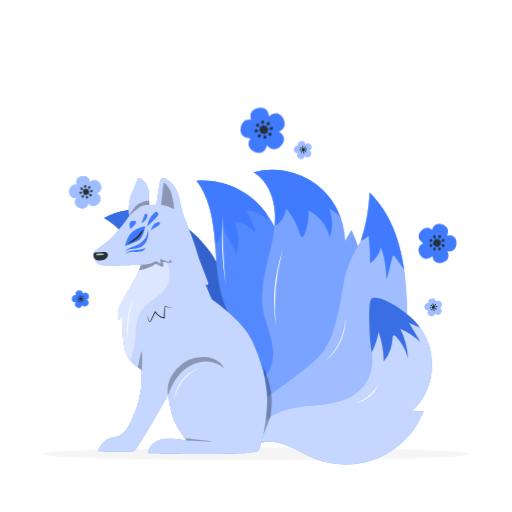
t = 0.00 s
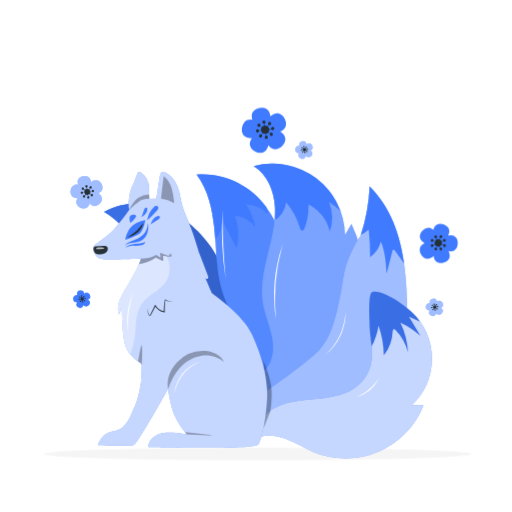
t = 1.05 s
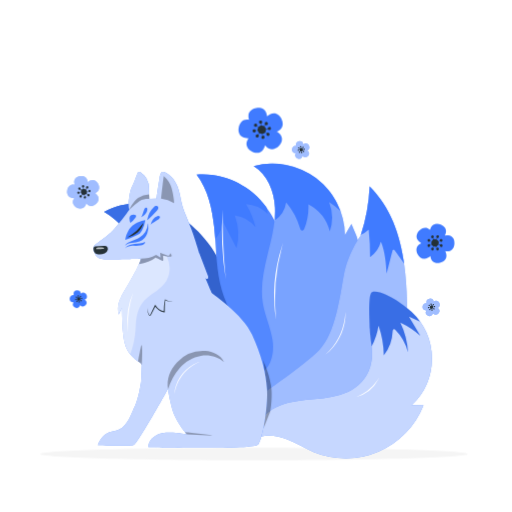
t = 1.95 s
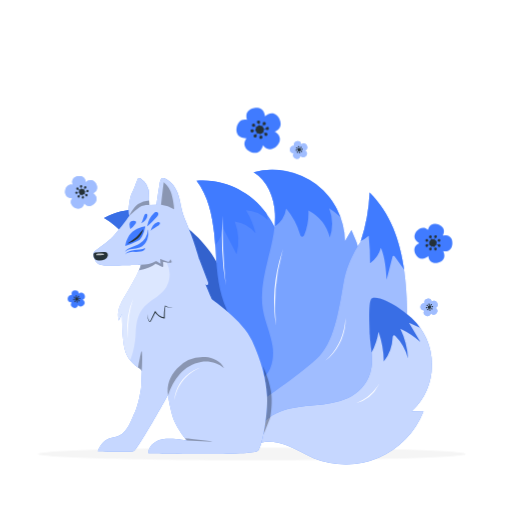
t = 3.00 s
t = 4.05 s: frame unchanged from t = 1.95 s, image omitted
t = 4.95 s: frame unchanged from t = 1.05 s, image omitted

The animated SVG that drew these frames (rendered in a browser with its animation timeline set to each time). Animation: 2 CSS @keyframes rules; one cycle of 6.00 s, repeats indefinitely.

<svg class="animated" id="freepik_stories-kitsune" xmlns="http://www.w3.org/2000/svg" viewBox="0 0 500 500" version="1.1" xmlns:xlink="http://www.w3.org/1999/xlink" xmlns:svgjs="http://svgjs.com/svgjs"><style>svg#freepik_stories-kitsune:not(.animated) .animable {opacity: 0;}svg#freepik_stories-kitsune.animated #freepik--Shadow--inject-62 {animation: 6s Infinite  linear shake;animation-delay: 0s;}svg#freepik_stories-kitsune.animated #freepik--Plants--inject-62 {animation: 6s Infinite  linear shake;animation-delay: 0s;}svg#freepik_stories-kitsune.animated #freepik--Kitsune--inject-62 {animation: 1.5s Infinite  linear floating;animation-delay: 0s;}            @keyframes shake {                10%, 90% {                    transform: translate3d(-1px, 0, 0);                  }                  20%, 80% {                    transform: translate3d(2px, 0, 0);                  }                  30%, 50%, 70% {                    transform: translate3d(-4px, 0, 0);                  }                  40%, 60% {                    transform: translate3d(4px, 0, 0);                  }            }                    @keyframes floating {                0% {                    opacity: 1;                    transform: translateY(0px);                }                50% {                    transform: translateY(-10px);                }                100% {                    opacity: 1;                    transform: translateY(0px);                }            }        .animator-hidden { display: none; }</style><g id="freepik--background-complete--inject-62" class="animable animator-hidden" style="transform-origin: 250px 212.771px;"><path d="M443.92,350.14H263.17a5.87,5.87,0,0,1-5.86-5.86V81a5.87,5.87,0,0,1,5.86-5.86H443.92A5.87,5.87,0,0,1,449.78,81V344.28A5.87,5.87,0,0,1,443.92,350.14ZM263.17,75.4A5.61,5.61,0,0,0,257.56,81V344.28a5.61,5.61,0,0,0,5.61,5.61H443.92a5.61,5.61,0,0,0,5.61-5.61V81a5.61,5.61,0,0,0-5.61-5.61Z" style="fill: rgb(224, 224, 224); transform-origin: 353.545px 212.64px;" id="eljeh8pco5dc8" class="animable"></path><path d="M235.49,350.14H54.75a5.87,5.87,0,0,1-5.87-5.86V81a5.87,5.87,0,0,1,5.87-5.86H235.49A5.86,5.86,0,0,1,241.35,81V344.28A5.86,5.86,0,0,1,235.49,350.14ZM54.75,75.4A5.62,5.62,0,0,0,49.13,81V344.28a5.62,5.62,0,0,0,5.62,5.61H235.49a5.61,5.61,0,0,0,5.61-5.61V81a5.61,5.61,0,0,0-5.61-5.61Z" style="fill: rgb(224, 224, 224); transform-origin: 145.115px 212.64px;" id="el2b100ij6waz" class="animable"></path><rect y="411.21" width="500" height="0.25" style="fill: rgb(224, 224, 224); transform-origin: 250px 411.335px;" id="el8tnfg6wt38v" class="animable"></rect><g id="freepik--freepik--Moon--inject-158--inject-62" class="animable" style="transform-origin: 255.2px 153.84px;"><g id="elnjehzag1rgg"><circle cx="255.2" cy="153.84" r="114.89" style="fill: rgb(240, 240, 240); transform-origin: 255.2px 153.84px; transform: rotate(-45deg);" class="animable"></circle></g><path d="M182.45,114.69c-3.76-4.29,4.7-17.88,18.87-30.19S230,65.57,233.79,69.89s-4.7,17.88-18.88,30.19S186.2,119,182.45,114.69Z" style="fill: rgb(230, 230, 230); transform-origin: 208.125px 92.288px;" id="elb67xi5w966s" class="animable"></path><path d="M270.31,115.74c12.64,4.06,16.74,22.44,10.63,41.58s-22,33-34.05,27.25c-12.47-5.94-17.88-23-11.8-42S257.64,111.68,270.31,115.74Z" style="fill: rgb(230, 230, 230); transform-origin: 258.158px 150.415px;" id="elqovwmdwylh" class="animable"></path><path d="M303.64,174.39c4.7,1.53,6.82,8,4.74,14.4s-7.53,10.37-12.23,8.89-6.82-8-4.74-14.4S299,172.91,303.64,174.39Z" style="fill: rgb(224, 224, 224); isolation: isolate; transform-origin: 299.895px 186.035px;" id="elqgwdca4d9d" class="animable"></path><path d="M302.26,174.11c3.44,1.06,3.63,6.76,1.59,13.2s-5.12,11.13-8.55,10-6-7.62-3.89-14.06S299.45,173.25,302.26,174.11Z" style="fill: rgb(230, 230, 230); transform-origin: 297.905px 185.731px;" id="elqnnh3ixx7z" class="animable"></path><path d="M301.93,74.66c3.3-3.24,11.09-.69,17.45,5.75s8.81,14.25,5.51,17.5-11.11.69-17.44-5.72S298.64,77.91,301.93,74.66Z" style="fill: rgb(224, 224, 224); isolation: isolate; transform-origin: 313.416px 86.2876px;" id="elavfftmbbnh8" class="animable"></path><path d="M300.83,75.74c2.71-2.56,10,.35,16.38,6.79S326.48,96.3,323.8,99s-10-.38-16.38-6.79S298.28,78.39,300.83,75.74Z" style="fill: rgb(230, 230, 230); transform-origin: 312.342px 87.3973px;" id="elc7itlc704bn" class="animable"></path><path d="M174.48,235.58s92,47.61,150-8.79c49.5-48.09,23.91-140.2,23.91-140.2,30.22,43.42,29.81,107.28-12.41,149C289.54,281.25,217.11,277.49,174.48,235.58Z" style="fill: rgb(230, 230, 230); isolation: isolate; transform-origin: 272.022px 177.514px;" id="elb6qkyjx3kbj" class="animable"></path><path d="M178,131c-3.24-1.05-7.66,3.34-9.58,9.78s-1.07,12.49,2.17,13.54,7.54-3.37,9.58-9.81S181.25,132,178,131Z" style="fill: rgb(224, 224, 224); isolation: isolate; transform-origin: 174.323px 142.66px;" id="elm9j9j5pezb" class="animable"></path><path d="M179.05,131.29c-2.56-.84-6.46,3.68-8.51,10.22s-1.56,12.36,1.13,13.2,6.46-3.7,8.5-10.21S181.73,132.13,179.05,131.29Z" style="fill: rgb(230, 230, 230); transform-origin: 175.353px 143px;" id="elyw87p3j7vji" class="animable"></path><path d="M199.76,230.42c-5.26,3.91-16.09-1.76-24.19-12.77s-10.39-23-5.1-26.8,16.09,1.74,24.18,12.62S205,226.49,199.76,230.42Z" style="fill: rgb(224, 224, 224); isolation: isolate; transform-origin: 185.101px 210.655px;" id="eluats14oyx2j" class="animable"></path><path d="M199.77,230.39c-4.32,3.2-14.38-3-22.48-13.92s-11.16-22.32-6.84-25.54,14.25-.54,24.2,12.54C204.3,216.15,204.09,227.17,199.77,230.39Z" style="fill: rgb(230, 230, 230); transform-origin: 185.552px 210.462px;" id="ela5tdlr4zvpf" class="animable"></path></g><path d="M139.89,59.38c-3.59-2.55-7-6.94-11.37-6.59a11.75,11.75,0,0,0-17.3-11.9c-2.22-3.81-9.62-5.86-14-5.19a15.12,15.12,0,0,0-9.62,5.93A9.55,9.55,0,0,0,74.42,52.37c-2.84-.69-5.72,1.05-7.78,3.13s-3.71,4.61-6.16,6.22-6.13,1.94-8-.3l-2.22.52A12.36,12.36,0,0,0,68.32,66.6a20.15,20.15,0,0,0,13.16,6.91c4.78.31,10.09-1.87,12.43-5.23.58,1.73,3.81,5.43,7.29,6.47s9.41-.29,11.24-3.43A12.78,12.78,0,0,0,126,72.94c2.48-1.22,5.69-3.87,8.24-4.93,3.39-1.4,6.19.87,9.84.52s8.2-2.33,9.15-5.87C149.06,64.45,143.47,61.94,139.89,59.38Z" style="fill: rgb(240, 240, 240); transform-origin: 101.745px 55.3364px;" id="eljh5bwkg733" class="animable"></path><path d="M102,57.93a8.75,8.75,0,0,1-4.37-1.12A7.18,7.18,0,0,1,94,50.58a5.83,5.83,0,0,1,4.58-5.46,5.31,5.31,0,0,1,5.33,2.5.5.5,0,0,1-.18.68.51.51,0,0,1-.69-.18,4.25,4.25,0,0,0-4.29-2A4.8,4.8,0,0,0,95,50.62a6.14,6.14,0,0,0,3.13,5.32,8.3,8.3,0,0,0,6.42.63,10.09,10.09,0,0,0,5.56-15.37.5.5,0,0,1,.14-.69.49.49,0,0,1,.69.13,11.09,11.09,0,0,1-6.12,16.89A10.22,10.22,0,0,1,102,57.93Z" style="fill: rgb(224, 224, 224); transform-origin: 103.427px 49.1757px;" id="elep1eg07j4i5" class="animable"></path><path d="M113.09,72a.46.46,0,0,1-.23,0c-2.09-1.06-2.69-3.51-2.57-5.45a10.66,10.66,0,0,1,6.42-8.81c2.53-1.09,4.73-1,6.54.14A4.71,4.71,0,0,1,125,63.52a5.14,5.14,0,0,1-5.5,2.79.5.5,0,0,1-.4-.59.49.49,0,0,1,.58-.39,4.17,4.17,0,0,0,4.4-2.21,3.68,3.68,0,0,0-1.4-4.48c-1.52-1-3.4-1-5.59-.07a9.66,9.66,0,0,0-5.83,8c-.1,1.55.37,3.65,2,4.49a.5.5,0,0,1-.22.94Z" style="fill: rgb(224, 224, 224); transform-origin: 117.803px 64.4931px;" id="elus9uu7gjs" class="animable"></path><path d="M121.11,58.11a.52.52,0,0,1-.21,0,.5.5,0,0,1-.24-.67c1-2.22,2.76-4.55,7.45-5a.51.51,0,0,1,.55.46.5.5,0,0,1-.46.54c-4.18.38-5.66,2.34-6.64,4.41A.48.48,0,0,1,121.11,58.11Z" style="fill: rgb(224, 224, 224); transform-origin: 124.636px 55.2795px;" id="elcplq9ufivzh" class="animable"></path><path d="M91.93,70.42a.5.5,0,0,1-.34-.87c2.23-2,3-6,2.36-8.67a6.66,6.66,0,0,0-5.62-4.94,7.53,7.53,0,0,0-6.91,3.27,4.08,4.08,0,0,0-.76,3.47,3.36,3.36,0,0,0,2.85,2.08,6.42,6.42,0,0,0,3.81-.94A.5.5,0,0,1,88,64a.51.51,0,0,1-.2.68,7.41,7.41,0,0,1-4.4,1.06A4.39,4.39,0,0,1,79.71,63a5.07,5.07,0,0,1,.88-4.35A8.57,8.57,0,0,1,88.45,55a7.66,7.66,0,0,1,6.47,5.71c.65,2.92-.06,7.28-2.66,9.63A.51.51,0,0,1,91.93,70.42Z" style="fill: rgb(224, 224, 224); transform-origin: 87.3471px 62.6919px;" id="elalx9ff9aydd" class="animable"></path><path d="M402.68,78.76a18.46,18.46,0,0,1,12.79,1.79l.23-.52c-1.51-3,.31-8.33,2.93-10.47s5.41-2.65,8.79-2.81a18.63,18.63,0,0,1,8.64,1.48,12,12,0,0,1,5.88,7.6,6.25,6.25,0,0,1,4.86,5,7.89,7.89,0,0,1-2.27,6.78,10.79,10.79,0,0,1-6.66,3c.67,1.76-.37,3.72-1.66,5.09A15.73,15.73,0,0,1,425,100.39a21.24,21.24,0,0,1-11.76-3.59c-3.48-2.26-6.36-5.33-9.74-7.73s-7.6-4.15-11.64-3.21A18.53,18.53,0,0,1,402.68,78.76Z" style="fill: rgb(240, 240, 240); transform-origin: 419.373px 83.5486px;" id="el80kjn5qqcye" class="animable"></path><path d="M425.07,86.63a8.68,8.68,0,0,1-2.6-.39,13.82,13.82,0,0,1-7-5.53.5.5,0,0,1,.12-.7.51.51,0,0,1,.7.11,13,13,0,0,0,6.46,5.17,7,7,0,0,0,7.43-1.89,5.44,5.44,0,0,0-8.44-6.85.51.51,0,0,1-.71.06.49.49,0,0,1-.06-.7A6.44,6.44,0,0,1,431,84,7.55,7.55,0,0,1,425.07,86.63Z" style="fill: rgb(224, 224, 224); transform-origin: 423.902px 80.0723px;" id="elzp43ll7elip" class="animable"></path><path d="M119.72,365.36c-1.33-2.76-4.17-5-7.91-3.22a9.69,9.69,0,0,0-2.12,1.44c0-.36,0-.72-.09-1.06-.64-4.1-4.12-5.14-7.15-4.67s-6,2.52-5.39,6.63a8.88,8.88,0,0,0,.36,1.46l0,0c-4-.94-6.31,1.9-7,4.88s.08,6.54,4.13,7.48a10.14,10.14,0,0,0,2.55.23,7,7,0,0,0-.59.87c-2.09,3.59,0,6.59,2.61,8.13s6.27,1.83,8.36-1.76a10,10,0,0,0,1-2.37c.21.29.43.56.66.82,2.83,3,6.3,2,8.54-.12s3.59-5.47.76-8.51a9.6,9.6,0,0,0-2-1.61,9.55,9.55,0,0,0,1-.4C121.08,371.75,121.06,368.12,119.72,365.36Z" style="fill: rgb(240, 240, 240); transform-origin: 105.371px 373.18px;" id="elbmf1j3y54r" class="animable"></path><path d="M109,372.26a2.9,2.9,0,1,1-3.31-2.42A2.9,2.9,0,0,1,109,372.26Z" style="fill: rgb(224, 224, 224); transform-origin: 106.134px 372.706px;" id="elo3xohm1er1" class="animable"></path><path d="M106.44,367.33a1.11,1.11,0,1,1-1.27-.93A1.11,1.11,0,0,1,106.44,367.33Z" style="fill: rgb(224, 224, 224); transform-origin: 105.343px 367.497px;" id="eljaj9b5cbaa" class="animable"></path><path d="M108.06,377.74a1.11,1.11,0,1,1-1.26-.92A1.1,1.1,0,0,1,108.06,377.74Z" style="fill: rgb(224, 224, 224); transform-origin: 106.964px 377.917px;" id="el5t8s9liof3" class="animable"></path><polygon points="106.77 377.94 105.15 367.53 105.54 367.46 107.16 377.88 106.77 377.94" style="fill: rgb(224, 224, 224); transform-origin: 106.155px 372.7px;" id="elsjyd2o815a" class="animable"></polygon><path d="M111.53,373a1.11,1.11,0,1,1,.93-1.27A1.11,1.11,0,0,1,111.53,373Z" style="fill: rgb(224, 224, 224); transform-origin: 111.363px 371.903px;" id="el892f78qobt3" class="animable"></path><path d="M101.12,374.61a1.11,1.11,0,1,1,.92-1.26A1.1,1.1,0,0,1,101.12,374.61Z" style="fill: rgb(224, 224, 224); transform-origin: 100.943px 373.514px;" id="el09czgy00j4aj" class="animable"></path><polygon points="100.98 373.71 100.92 373.32 111.33 371.7 111.39 372.09 100.98 373.71" style="fill: rgb(224, 224, 224); transform-origin: 106.155px 372.705px;" id="el2obt8jbpl87" class="animable"></polygon><path d="M110.16,369.1a1.11,1.11,0,1,1-.24-1.55A1.11,1.11,0,0,1,110.16,369.1Z" style="fill: rgb(224, 224, 224); transform-origin: 109.264px 368.445px;" id="el7hgmplxzvtr" class="animable"></path><path d="M103.94,377.61a1.11,1.11,0,1,1-.24-1.54A1.1,1.1,0,0,1,103.94,377.61Z" style="fill: rgb(224, 224, 224); transform-origin: 103.041px 376.962px;" id="eloey4hpwmzsh" class="animable"></path><polygon points="103.21 377.08 102.89 376.84 109.11 368.33 109.42 368.56 103.21 377.08" style="fill: rgb(224, 224, 224); transform-origin: 106.155px 372.705px;" id="elofwy1e5k77" class="animable"></polygon><path d="M109.76,376.71a1.11,1.11,0,0,1-.24-1.55,1.11,1.11,0,0,1,1.79,1.31A1.12,1.12,0,0,1,109.76,376.71Z" style="fill: rgb(224, 224, 224); transform-origin: 110.402px 375.831px;" id="elp2odt3gt21" class="animable"></path><path d="M101.25,370.49a1.11,1.11,0,1,1,1.54-.24A1.1,1.1,0,0,1,101.25,370.49Z" style="fill: rgb(224, 224, 224); transform-origin: 101.898px 369.591px;" id="elfm9rrxs0dlm" class="animable"></path><g id="elbppr5733l3e"><rect x="105.96" y="367.43" width="0.39" height="10.54" style="fill: rgb(224, 224, 224); transform-origin: 106.155px 372.7px; transform: rotate(-53.85deg);" class="animable"></rect></g><path d="M425.67,163.69c-1.73-3.57-5.41-6.5-10.24-4.16a12.4,12.4,0,0,0-2.75,1.85,12.06,12.06,0,0,0-.12-1.36c-.82-5.31-5.33-6.66-9.25-6.05s-7.79,3.27-7,8.58a12.14,12.14,0,0,0,.47,1.89l-.05,0c-5.23-1.22-8.17,2.45-9.07,6.31s.11,8.46,5.34,9.68a12.77,12.77,0,0,0,3.3.29,10.15,10.15,0,0,0-.76,1.13c-2.7,4.64-.05,8.53,3.38,10.52s8.11,2.37,10.81-2.28A12.65,12.65,0,0,0,411,187a12.81,12.81,0,0,0,.86,1.06c3.65,3.94,8.14,2.54,11.05-.15s4.64-7.07,1-11a12.68,12.68,0,0,0-2.57-2.09,10.85,10.85,0,0,0,1.27-.51C427.42,172,427.4,167.26,425.67,163.69Z" style="fill: rgb(240, 240, 240); transform-origin: 407.049px 173.803px;" id="el3ekkztlx5ew" class="animable"></path><path d="M411.82,172.62a3.75,3.75,0,1,1-4.28-3.13A3.75,3.75,0,0,1,411.82,172.62Z" style="fill: rgb(224, 224, 224); transform-origin: 408.114px 173.196px;" id="el4zqtmc5w49o" class="animable"></path><path d="M408.48,166.23a1.43,1.43,0,1,1-1.64-1.19A1.43,1.43,0,0,1,408.48,166.23Z" style="fill: rgb(224, 224, 224); transform-origin: 407.067px 166.452px;" id="el9p2xd0go9nm" class="animable"></path><path d="M410.58,179.71a1.43,1.43,0,0,1-1.2,1.63,1.43,1.43,0,1,1,1.2-1.63Z" style="fill: rgb(224, 224, 224); transform-origin: 409.166px 179.926px;" id="el2wmcm8nj21s" class="animable"></path><polygon points="408.91 179.97 406.81 166.49 407.32 166.41 409.42 179.89 408.91 179.97" style="fill: rgb(224, 224, 224); transform-origin: 408.115px 173.19px;" id="el246g875zm9v" class="animable"></polygon><path d="M415.07,173.56a1.43,1.43,0,0,1-.44-2.83,1.43,1.43,0,1,1,.44,2.83Z" style="fill: rgb(224, 224, 224); transform-origin: 414.85px 172.145px;" id="elm2obi77rqyb" class="animable"></path><path d="M401.6,175.66a1.43,1.43,0,1,1,1.19-1.64A1.44,1.44,0,0,1,401.6,175.66Z" style="fill: rgb(224, 224, 224); transform-origin: 401.377px 174.247px;" id="el4slv1kzsqoi" class="animable"></path><polygon points="401.42 174.5 401.34 173.99 414.81 171.89 414.89 172.4 401.42 174.5" style="fill: rgb(224, 224, 224); transform-origin: 408.115px 173.195px;" id="elcgx46d86n58" class="animable"></polygon><path d="M413.29,168.53a1.43,1.43,0,1,1-.31-2A1.43,1.43,0,0,1,413.29,168.53Z" style="fill: rgb(224, 224, 224); transform-origin: 412.137px 167.685px;" id="elezu67d5n6e5" class="animable"></path><path d="M405.25,179.54a1.44,1.44,0,0,1-2.32-1.69,1.44,1.44,0,0,1,2.32,1.69Z" style="fill: rgb(224, 224, 224); transform-origin: 404.09px 178.695px;" id="el3loh6vdq4kg" class="animable"></path><polygon points="404.3 178.85 403.88 178.55 411.93 167.54 412.34 167.84 404.3 178.85" style="fill: rgb(224, 224, 224); transform-origin: 408.11px 173.195px;" id="elic10kjg4es" class="animable"></polygon><path d="M412.77,178.37a1.44,1.44,0,0,1-.31-2,1.44,1.44,0,1,1,.31,2Z" style="fill: rgb(224, 224, 224); transform-origin: 413.627px 177.213px;" id="eld5hiv3wvk25" class="animable"></path><path d="M401.76,170.33a1.44,1.44,0,1,1,2-.31A1.44,1.44,0,0,1,401.76,170.33Z" style="fill: rgb(224, 224, 224); transform-origin: 402.603px 169.163px;" id="elm8e2t0fdydp" class="animable"></path><g id="eljhiq37b2d4e"><rect x="407.86" y="166.37" width="0.51" height="13.64" style="fill: rgb(224, 224, 224); transform-origin: 408.115px 173.19px; transform: rotate(-53.85deg);" class="animable"></rect></g><path d="M442.41,379.63c-.88-1.81-2.75-3.3-5.2-2.11a6.6,6.6,0,0,0-1.4.94,5.2,5.2,0,0,0-.06-.69c-.42-2.69-2.7-3.38-4.69-3.07s-4,1.66-3.54,4.35a5.62,5.62,0,0,0,.24,1h0c-2.65-.62-4.15,1.25-4.61,3.21s.06,4.29,2.72,4.91a6.5,6.5,0,0,0,1.67.15c-.14.18-.27.38-.39.57-1.37,2.36,0,4.33,1.72,5.34s4.12,1.21,5.49-1.15a6.53,6.53,0,0,0,.63-1.56,5.75,5.75,0,0,0,.44.54c1.85,2,4.13,1.29,5.61-.08s2.35-3.59.49-5.59a6.2,6.2,0,0,0-1.3-1.06,6.11,6.11,0,0,0,.64-.26C443.3,383.83,443.28,381.44,442.41,379.63Z" style="fill: rgb(240, 240, 240); transform-origin: 432.973px 384.788px;" id="el3dfaaj2pv6t" class="animable"></path><path d="M435.38,384.16a1.91,1.91,0,1,1-2.18-1.58A1.91,1.91,0,0,1,435.38,384.16Z" style="fill: rgb(224, 224, 224); transform-origin: 433.495px 384.467px;" id="elaqvoode7utd" class="animable"></path><path d="M433.68,380.92a.74.74,0,0,1-.61.84.73.73,0,1,1,.61-.84Z" style="fill: rgb(224, 224, 224); transform-origin: 432.959px 381.038px;" id="eldmqm69lopc" class="animable"></path><path d="M434.74,387.77a.72.72,0,1,1-.83-.61A.72.72,0,0,1,434.74,387.77Z" style="fill: rgb(224, 224, 224); transform-origin: 434.027px 387.87px;" id="elg8dk2oy5hro" class="animable"></path><polygon points="433.9 387.9 432.83 381.06 433.09 381.02 434.15 387.86 433.9 387.9" style="fill: rgb(224, 224, 224); transform-origin: 433.49px 384.46px;" id="eli93glz2fx8m" class="animable"></polygon><path d="M437,384.64a.73.73,0,0,1-.83-.6.72.72,0,0,1,1.43-.23A.73.73,0,0,1,437,384.64Z" style="fill: rgb(224, 224, 224); transform-origin: 436.885px 383.926px;" id="elmnsp50b9h3" class="animable"></path><path d="M430.19,385.71a.73.73,0,0,1-.83-.61.72.72,0,0,1,.6-.83.73.73,0,0,1,.23,1.44Z" style="fill: rgb(224, 224, 224); transform-origin: 430.06px 384.992px;" id="el1p067gx20tt" class="animable"></path><polygon points="430.09 385.12 430.05 384.86 436.89 383.8 436.93 384.05 430.09 385.12" style="fill: rgb(224, 224, 224); transform-origin: 433.49px 384.46px;" id="elgvyi1bfida" class="animable"></polygon><path d="M436.12,382.09a.73.73,0,1,1-1.17-.86.73.73,0,1,1,1.17.86Z" style="fill: rgb(224, 224, 224); transform-origin: 435.535px 381.66px;" id="elgi40mphb10v" class="animable"></path><path d="M432,387.68a.72.72,0,0,1-1,.16.74.74,0,0,1-.16-1,.73.73,0,0,1,1-.15A.72.72,0,0,1,432,387.68Z" style="fill: rgb(224, 224, 224); transform-origin: 431.421px 387.265px;" id="elcys6kn4il3p" class="animable"></path><polygon points="431.56 387.33 431.35 387.18 435.43 381.58 435.64 381.74 431.56 387.33" style="fill: rgb(224, 224, 224); transform-origin: 433.495px 384.455px;" id="elnnbcaiwqjdh" class="animable"></polygon><path d="M435.86,387.09a.73.73,0,1,1,1-.16A.74.74,0,0,1,435.86,387.09Z" style="fill: rgb(224, 224, 224); transform-origin: 436.277px 386.489px;" id="eliwp4onu965" class="animable"></path><path d="M430.27,383a.73.73,0,1,1,.86-1.17.73.73,0,1,1-.86,1.17Z" style="fill: rgb(224, 224, 224); transform-origin: 430.7px 382.415px;" id="elufwy4f0l8ol" class="animable"></path><g id="elacvp9o6gu9q"><rect x="433.36" y="381" width="0.26" height="6.92" style="fill: rgb(224, 224, 224); transform-origin: 433.49px 384.46px; transform: rotate(-53.85deg);" class="animable"></rect></g><path d="M117.69,136.8c-.88-1.81-2.74-3.3-5.2-2.11a6.81,6.81,0,0,0-1.39.94q0-.34-.06-.69c-.42-2.69-2.71-3.38-4.7-3.07s-4,1.66-3.54,4.35a6.74,6.74,0,0,0,.24,1h0c-2.66-.63-4.15,1.24-4.61,3.2s.06,4.29,2.71,4.91a6.62,6.62,0,0,0,1.68.15,6.42,6.42,0,0,0-.39.57c-1.37,2.36,0,4.33,1.72,5.34s4.12,1.21,5.49-1.15a6.53,6.53,0,0,0,.63-1.56,5.66,5.66,0,0,0,.43.54c1.86,2,4.14,1.29,5.61-.08s2.36-3.59.5-5.59a6.26,6.26,0,0,0-1.31-1.06,6.29,6.29,0,0,0,.65-.26C118.58,141,118.57,138.62,117.69,136.8Z" style="fill: rgb(240, 240, 240); transform-origin: 108.255px 141.953px;" id="elthaoz816sy" class="animable"></path><path d="M110.66,141.33a1.9,1.9,0,1,1-2.17-1.58A1.91,1.91,0,0,1,110.66,141.33Z" style="fill: rgb(224, 224, 224); transform-origin: 108.783px 141.628px;" id="el6z9z14kspna" class="animable"></path><path d="M109,138.1a.74.74,0,0,1-.61.83.73.73,0,0,1-.22-1.44A.74.74,0,0,1,109,138.1Z" style="fill: rgb(224, 224, 224); transform-origin: 108.303px 138.208px;" id="el1wldg8g9darg" class="animable"></path><path d="M110,144.94a.73.73,0,1,1-1.44.22.73.73,0,1,1,1.44-.22Z" style="fill: rgb(224, 224, 224); transform-origin: 109.28px 145.05px;" id="el6davshi7rsb" class="animable"></path><polygon points="109.18 145.07 108.12 138.23 108.38 138.19 109.44 145.03 109.18 145.07" style="fill: rgb(224, 224, 224); transform-origin: 108.78px 141.63px;" id="elz1kx9c512w" class="animable"></polygon><path d="M112.31,141.81a.72.72,0,1,1,.61-.83A.72.72,0,0,1,112.31,141.81Z" style="fill: rgb(224, 224, 224); transform-origin: 112.21px 141.097px;" id="el22rov2m2fts" class="animable"></path><path d="M105.47,142.88a.73.73,0,1,1,.61-.83A.73.73,0,0,1,105.47,142.88Z" style="fill: rgb(224, 224, 224); transform-origin: 105.358px 142.159px;" id="ele4yd2gsucxf" class="animable"></path><polygon points="105.38 142.29 105.34 142.03 112.18 140.97 112.22 141.22 105.38 142.29" style="fill: rgb(224, 224, 224); transform-origin: 108.78px 141.63px;" id="ele2cbjnltv1s" class="animable"></polygon><path d="M111.41,139.26a.72.72,0,0,1-1,.16.74.74,0,0,1-.16-1,.73.73,0,0,1,1-.15A.72.72,0,0,1,111.41,139.26Z" style="fill: rgb(224, 224, 224); transform-origin: 110.831px 138.845px;" id="el1sbomufe8qr" class="animable"></path><path d="M107.32,144.85a.71.71,0,0,1-1,.16.73.73,0,1,1,1-.16Z" style="fill: rgb(224, 224, 224); transform-origin: 106.737px 144.415px;" id="elzgl4c7gvcd" class="animable"></path><polygon points="106.84 144.5 106.63 144.35 110.72 138.76 110.93 138.91 106.84 144.5" style="fill: rgb(224, 224, 224); transform-origin: 108.78px 141.63px;" id="eli8w8ow7d13" class="animable"></polygon><path d="M111.15,144.26a.73.73,0,1,1,1-.16A.73.73,0,0,1,111.15,144.26Z" style="fill: rgb(224, 224, 224); transform-origin: 111.567px 143.661px;" id="el2qa5jq803m7" class="animable"></path><path d="M105.56,140.17a.72.72,0,1,1,1-.16A.71.71,0,0,1,105.56,140.17Z" style="fill: rgb(224, 224, 224); transform-origin: 105.979px 139.587px;" id="elbsp8qyghrjv" class="animable"></path><g id="el3sb0po72oij"><rect x="108.65" y="138.17" width="0.26" height="6.92" style="fill: rgb(224, 224, 224); transform-origin: 108.78px 141.63px; transform: rotate(-53.85deg);" class="animable"></rect></g><rect x="420.91" y="431.21" width="34.72" height="0.25" style="fill: rgb(233, 233, 233); transform-origin: 438.27px 431.335px;" id="elrnnj3381cd" class="animable"></rect><rect x="322.11" y="433.93" width="9.11" height="0.25" style="fill: rgb(233, 233, 233); transform-origin: 326.665px 434.055px;" id="el0i3h84g2hcph" class="animable"></rect><rect x="399.75" y="421.93" width="20.12" height="0.25" style="fill: rgb(233, 233, 233); transform-origin: 409.81px 422.055px;" id="elr55dqcowtcc" class="animable"></rect><rect x="38.99" y="423.61" width="45.28" height="0.25" style="fill: rgb(233, 233, 233); transform-origin: 61.63px 423.735px;" id="eld1woefts8tc" class="animable"></rect><rect x="93.61" y="423.61" width="6.64" height="0.25" style="fill: rgb(233, 233, 233); transform-origin: 96.93px 423.735px;" id="elfzojh3j8joc" class="animable"></rect><rect x="121.82" y="427.83" width="98.21" height="0.25" style="fill: rgb(233, 233, 233); transform-origin: 170.925px 427.955px;" id="elkipi4zdycn" class="animable"></rect></g><g id="freepik--Shadow--inject-62" class="animable" style="transform-origin: 250px 443.32px;"><path d="M458.88,443.32c0,3.39-93.52,6.13-208.88,6.13s-208.88-2.74-208.88-6.13,93.52-6.13,208.88-6.13S458.88,439.93,458.88,443.32Z" style="fill: rgb(245, 245, 245); transform-origin: 250px 443.32px;" id="elqieqk5jy45m" class="animable"></path></g><g id="freepik--Plants--inject-62" class="animable" style="transform-origin: 256.669px 207.059px;"><path d="M98,179.8c-1.38-2.85-4.31-5.19-8.17-3.32A10.17,10.17,0,0,0,87.63,178a9.44,9.44,0,0,0-.09-1.08c-.66-4.24-4.26-5.32-7.38-4.83s-6.23,2.6-5.57,6.84A9.54,9.54,0,0,0,75,180.4h0c-4.18-1-6.52,2-7.24,5s.08,6.75,4.26,7.72a9.84,9.84,0,0,0,2.63.23,10.32,10.32,0,0,0-.61.91c-2.15,3.7,0,6.8,2.7,8.39s6.48,1.89,8.63-1.82a10.47,10.47,0,0,0,1-2.45,9.73,9.73,0,0,0,.68.85c2.92,3.14,6.5,2,8.82-.12s3.7-5.64.79-8.79a10,10,0,0,0-2.06-1.66,8.2,8.2,0,0,0,1-.41C99.39,186.4,99.37,182.65,98,179.8Z" style="fill: rgb(64, 123, 255); transform-origin: 83.1834px 187.875px;" id="eliigqbrt4xr" class="animable"></path><g id="el6oa1192nsg7"><path d="M98,179.8c-1.38-2.85-4.31-5.19-8.17-3.32A10.17,10.17,0,0,0,87.63,178a9.44,9.44,0,0,0-.09-1.08c-.66-4.24-4.26-5.32-7.38-4.83s-6.23,2.6-5.57,6.84A9.54,9.54,0,0,0,75,180.4h0c-4.18-1-6.52,2-7.24,5s.08,6.75,4.26,7.72a9.84,9.84,0,0,0,2.63.23,10.32,10.32,0,0,0-.61.91c-2.15,3.7,0,6.8,2.7,8.39s6.48,1.89,8.63-1.82a10.47,10.47,0,0,0,1-2.45,9.73,9.73,0,0,0,.68.85c2.92,3.14,6.5,2,8.82-.12s3.7-5.64.79-8.79a10,10,0,0,0-2.06-1.66,8.2,8.2,0,0,0,1-.41C99.39,186.4,99.37,182.65,98,179.8Z" style="fill: rgb(255, 255, 255); opacity: 0.5; transform-origin: 83.1834px 187.875px;" class="animable"></path></g><path d="M86.94,186.92a3,3,0,1,1-3.42-2.49A3,3,0,0,1,86.94,186.92Z" style="fill: rgb(38, 50, 56); transform-origin: 83.9778px 187.395px;" id="elv7a5f6csvb" class="animable"></path><path d="M84.28,181.83a1.14,1.14,0,1,1-2.26.35,1.14,1.14,0,0,1,2.26-.35Z" style="fill: rgb(38, 50, 56); transform-origin: 83.15px 182.005px;" id="el6tucwogwivn" class="animable"></path><path d="M86,192.59a1.14,1.14,0,0,1-2.26.35,1.14,1.14,0,1,1,2.26-.35Z" style="fill: rgb(38, 50, 56); transform-origin: 84.87px 192.765px;" id="el1xu2nm0bepj" class="animable"></path><polygon points="84.65 192.79 82.97 182.04 83.32 181.98 85 192.74 84.65 192.79" style="fill: rgb(38, 50, 56); transform-origin: 83.985px 187.385px;" id="el1f3uqx9l8c0j" class="animable"></polygon><path d="M89.54,187.68a1.14,1.14,0,1,1-.35-2.26,1.14,1.14,0,0,1,.35,2.26Z" style="fill: rgb(38, 50, 56); transform-origin: 89.365px 186.55px;" id="elyncl2pdulrl" class="animable"></path><path d="M78.78,189.35a1.14,1.14,0,0,1-.35-2.26,1.14,1.14,0,1,1,.35,2.26Z" style="fill: rgb(38, 50, 56); transform-origin: 78.605px 188.22px;" id="elivqvp7vysp" class="animable"></path><polygon points="78.64 188.4 78.58 188.05 89.33 186.38 89.39 186.72 78.64 188.4" style="fill: rgb(38, 50, 56); transform-origin: 83.985px 187.39px;" id="elyzf0fkjy8o" class="animable"></polygon><path d="M88.12,183.67a1.15,1.15,0,1,1-.25-1.6A1.14,1.14,0,0,1,88.12,183.67Z" style="fill: rgb(38, 50, 56); transform-origin: 87.1902px 182.996px;" id="elvwe6rg2w6q" class="animable"></path><path d="M81.7,192.45a1.14,1.14,0,1,1-.25-1.59A1.14,1.14,0,0,1,81.7,192.45Z" style="fill: rgb(38, 50, 56); transform-origin: 80.7774px 191.78px;" id="elewvdujg4tov" class="animable"></path><polygon points="80.92 191.88 80.63 191.68 87.05 182.89 87.34 183.09 80.92 191.88" style="fill: rgb(38, 50, 56); transform-origin: 83.985px 187.385px;" id="el4ybzt4f3pmb" class="animable"></polygon><path d="M87.7,191.52a1.15,1.15,0,1,1,1.6-.25A1.14,1.14,0,0,1,87.7,191.52Z" style="fill: rgb(38, 50, 56); transform-origin: 88.3739px 190.59px;" id="el2or6ashugos" class="animable"></path><path d="M78.92,185.1a1.14,1.14,0,1,1,1.59-.25A1.14,1.14,0,0,1,78.92,185.1Z" style="fill: rgb(38, 50, 56); transform-origin: 79.5896px 184.177px;" id="elsjziflfdjea" class="animable"></path><polygon points="88.28 190.74 79.49 184.32 79.69 184.03 88.48 190.45 88.28 190.74" style="fill: rgb(38, 50, 56); transform-origin: 83.985px 187.385px;" id="elc50p44qqhfd" class="animable"></polygon><path d="M86.49,287.87c-.75-1.54-2.34-2.81-4.43-1.8a5.58,5.58,0,0,0-1.18.8,5.44,5.44,0,0,0,0-.58c-.36-2.3-2.31-2.88-4-2.62s-3.37,1.41-3,3.71a4.79,4.79,0,0,0,.2.81h0c-2.26-.53-3.53,1.05-3.92,2.72s0,3.66,2.31,4.18a5.08,5.08,0,0,0,1.42.13,5.25,5.25,0,0,0-.33.49c-1.17,2,0,3.68,1.46,4.54s3.51,1,4.67-1a5.62,5.62,0,0,0,.54-1.33,5.72,5.72,0,0,0,.37.46c1.58,1.7,3.52,1.1,4.78-.07s2-3.05.42-4.75a5.2,5.2,0,0,0-1.11-.9l.55-.22C87.25,291.44,87.23,289.41,86.49,287.87Z" style="fill: rgb(64, 123, 255); transform-origin: 78.4889px 292.23px;" id="elufbapdzhs4i" class="animable"></path><path d="M80.5,291.73a1.62,1.62,0,1,1-1.85-1.35A1.62,1.62,0,0,1,80.5,291.73Z" style="fill: rgb(38, 50, 56); transform-origin: 78.8995px 291.981px;" id="elkz3bczlkmoi" class="animable"></path><path d="M79.06,289a.63.63,0,0,1-.52.71.62.62,0,0,1-.7-.52.62.62,0,1,1,1.22-.19Z" style="fill: rgb(38, 50, 56); transform-origin: 78.4437px 289.067px;" id="elbzm6q39ddm" class="animable"></path><path d="M80,294.79a.62.62,0,1,1-.71-.51A.62.62,0,0,1,80,294.79Z" style="fill: rgb(38, 50, 56); transform-origin: 79.3885px 294.892px;" id="elfx9oav3akpv" class="animable"></path><polygon points="79.18 294.92 78.28 289.09 78.62 289.04 79.53 294.86 79.18 294.92" style="fill: rgb(38, 50, 56); transform-origin: 78.905px 291.98px;" id="elr2x0fxruus" class="animable"></polygon><path d="M81.91,292.14a.62.62,0,1,1,.52-.71A.63.63,0,0,1,81.91,292.14Z" style="fill: rgb(38, 50, 56); transform-origin: 81.8169px 291.527px;" id="elxcuisaahgo" class="animable"></path><path d="M76.09,293a.62.62,0,1,1,.51-.7A.61.61,0,0,1,76.09,293Z" style="fill: rgb(38, 50, 56); transform-origin: 75.9871px 292.389px;" id="ele2gk5x88az7" class="animable"></path><polygon points="76.02 292.6 75.97 292.26 81.79 291.35 81.84 291.7 76.02 292.6" style="fill: rgb(38, 50, 56); transform-origin: 78.905px 291.975px;" id="el28ycvm7gqpi" class="animable"></polygon><path d="M81.14,290a.61.61,0,0,1-.86.14.62.62,0,0,1-.14-.87.63.63,0,0,1,.87-.13A.62.62,0,0,1,81.14,290Z" style="fill: rgb(38, 50, 56); transform-origin: 80.6394px 289.64px;" id="elqq0nx36j7ra" class="animable"></path><path d="M77.66,294.72a.62.62,0,1,1-1-.73.62.62,0,0,1,.86-.13A.6.6,0,0,1,77.66,294.72Z" style="fill: rgb(38, 50, 56); transform-origin: 77.1513px 294.372px;" id="elfxfxd8gqihg" class="animable"></path><polygon points="77.31 294.46 77.02 294.25 80.5 289.49 80.78 289.7 77.31 294.46" style="fill: rgb(38, 50, 56); transform-origin: 78.9px 291.975px;" id="elh3ao506ckq6" class="animable"></polygon><path d="M80.92,294.21a.62.62,0,1,1,.73-1,.62.62,0,0,1,.13.86A.6.6,0,0,1,80.92,294.21Z" style="fill: rgb(38, 50, 56); transform-origin: 81.2677px 293.701px;" id="elmu8t14zodw" class="animable"></path><path d="M76.16,290.74a.62.62,0,0,1-.14-.87.63.63,0,0,1,.87-.13.62.62,0,0,1,.13.86A.61.61,0,0,1,76.16,290.74Z" style="fill: rgb(38, 50, 56); transform-origin: 76.5194px 290.24px;" id="el0sknxvou82zo" class="animable"></path><g id="elungb1p3q05h"><rect x="78.73" y="289.03" width="0.35" height="5.89" style="fill: rgb(38, 50, 56); transform-origin: 78.905px 291.975px; transform: rotate(-53.85deg);" class="animable"></rect></g><path d="M431,295.81c-.75-1.54-2.33-2.81-4.42-1.79a5.07,5.07,0,0,0-1.19.8,5.63,5.63,0,0,0,0-.59c-.36-2.29-2.3-2.88-4-2.61s-3.37,1.41-3,3.7a5.15,5.15,0,0,0,.2.82h0c-2.26-.53-3.53,1.06-3.92,2.73s0,3.65,2.31,4.18a5.53,5.53,0,0,0,1.42.12,5.25,5.25,0,0,0-.33.49c-1.16,2,0,3.69,1.46,4.55s3.51,1,4.68-1a5.14,5.14,0,0,0,.53-1.32c.12.16.24.31.37.46,1.58,1.7,3.52,1.09,4.78-.07s2-3.06.42-4.76a5.2,5.2,0,0,0-1.11-.9,4.5,4.5,0,0,0,.55-.22C431.71,299.39,431.7,297.36,431,295.81Z" style="fill: rgb(64, 123, 255); transform-origin: 422.983px 300.183px;" id="elj26iok1en1q" class="animable"></path><g id="elo35xju19mc"><path d="M431,295.81c-.75-1.54-2.33-2.81-4.42-1.79a5.07,5.07,0,0,0-1.19.8,5.63,5.63,0,0,0,0-.59c-.36-2.29-2.3-2.88-4-2.61s-3.37,1.41-3,3.7a5.15,5.15,0,0,0,.2.82h0c-2.26-.53-3.53,1.06-3.92,2.73s0,3.65,2.31,4.18a5.53,5.53,0,0,0,1.42.12,5.25,5.25,0,0,0-.33.49c-1.16,2,0,3.69,1.46,4.55s3.51,1,4.68-1a5.14,5.14,0,0,0,.53-1.32c.12.16.24.31.37.46,1.58,1.7,3.52,1.09,4.78-.07s2-3.06.42-4.76a5.2,5.2,0,0,0-1.11-.9,4.5,4.5,0,0,0,.55-.22C431.71,299.39,431.7,297.36,431,295.81Z" style="fill: rgb(255, 255, 255); opacity: 0.5; transform-origin: 422.983px 300.183px;" class="animable"></path></g><path d="M425,299.67a1.62,1.62,0,1,1-1.85-1.35A1.63,1.63,0,0,1,425,299.67Z" style="fill: rgb(38, 50, 56); transform-origin: 423.4px 299.921px;" id="eltm8or53ts6p" class="animable"></path><path d="M423.52,296.91a.61.61,0,0,1-.51.71.62.62,0,1,1-.19-1.22A.61.61,0,0,1,423.52,296.91Z" style="fill: rgb(38, 50, 56); transform-origin: 422.884px 297.016px;" id="elcbfrme51806" class="animable"></path><path d="M424.43,302.74a.62.62,0,0,1-.52.7.61.61,0,0,1-.7-.51.62.62,0,1,1,1.22-.19Z" style="fill: rgb(38, 50, 56); transform-origin: 423.814px 302.803px;" id="ellse1znzzj0b" class="animable"></path><polygon points="423.65 302.86 422.74 297.04 423.09 296.98 423.99 302.81 423.65 302.86" style="fill: rgb(38, 50, 56); transform-origin: 423.365px 299.92px;" id="el2snlwl8lojn" class="animable"></polygon><path d="M426.37,300.08a.61.61,0,0,1-.7-.52.6.6,0,0,1,.51-.7.61.61,0,0,1,.71.51A.62.62,0,0,1,426.37,300.08Z" style="fill: rgb(38, 50, 56); transform-origin: 426.279px 299.469px;" id="elrhkbj68sif" class="animable"></path><path d="M420.55,301a.62.62,0,1,1,.52-.71A.63.63,0,0,1,420.55,301Z" style="fill: rgb(38, 50, 56); transform-origin: 420.457px 300.387px;" id="eli5eecunewci" class="animable"></path><polygon points="420.48 300.55 420.43 300.2 426.25 299.29 426.31 299.64 420.48 300.55" style="fill: rgb(38, 50, 56); transform-origin: 423.37px 299.92px;" id="elk5d51orcns" class="animable"></polygon><path d="M425.6,297.91a.62.62,0,0,1-.86.13.61.61,0,0,1-.14-.86.62.62,0,1,1,1,.73Z" style="fill: rgb(38, 50, 56); transform-origin: 425.111px 297.528px;" id="elj7ftloai3vo" class="animable"></path><path d="M422.13,302.66a.62.62,0,0,1-.87.14.63.63,0,0,1-.13-.87.62.62,0,0,1,.86-.13A.61.61,0,0,1,422.13,302.66Z" style="fill: rgb(38, 50, 56); transform-origin: 421.63px 302.301px;" id="elas09tjkg6es" class="animable"></path><g id="eltgxketvci2"><rect x="420.42" y="299.75" width="5.89" height="0.35" style="fill: rgb(38, 50, 56); transform-origin: 423.365px 299.925px; transform: rotate(-53.83deg);" class="animable"></rect></g><path d="M425.38,302.16a.62.62,0,0,1,.73-1,.6.6,0,0,1,.13.86A.61.61,0,0,1,425.38,302.16Z" style="fill: rgb(38, 50, 56); transform-origin: 425.759px 301.669px;" id="elsi9162b84e" class="animable"></path><path d="M420.62,298.68a.62.62,0,0,1-.13-.86.61.61,0,0,1,.86-.14.62.62,0,0,1,.14.87A.63.63,0,0,1,420.62,298.68Z" style="fill: rgb(38, 50, 56); transform-origin: 420.991px 298.18px;" id="el3q6j4yzcets" class="animable"></path><g id="el4fxtr0nbcev"><rect x="423.19" y="296.97" width="0.35" height="5.89" style="fill: rgb(38, 50, 56); transform-origin: 423.365px 299.915px; transform: rotate(-53.86deg);" class="animable"></rect></g><path d="M303.66,142.11c-.75-1.54-2.33-2.81-4.42-1.79a5.07,5.07,0,0,0-1.19.8,5.63,5.63,0,0,0-.05-.59c-.36-2.3-2.3-2.88-4-2.62s-3.37,1.42-3,3.71a5.15,5.15,0,0,0,.2.82h0c-2.26-.53-3.53,1.06-3.92,2.73s.05,3.65,2.31,4.18a5.53,5.53,0,0,0,1.42.12,5.25,5.25,0,0,0-.33.49c-1.16,2,0,3.69,1.46,4.55s3.51,1,4.68-1a5.14,5.14,0,0,0,.53-1.32,5.54,5.54,0,0,0,.37.45c1.58,1.71,3.52,1.1,4.78-.06s2-3.06.42-4.76a5.2,5.2,0,0,0-1.11-.9c.19-.07.38-.14.55-.22C304.42,145.69,304.41,143.66,303.66,142.11Z" style="fill: rgb(64, 123, 255); transform-origin: 295.637px 146.48px;" id="ele7xhkt2djkd" class="animable"></path><g id="eliy4c2l3hlbe"><path d="M303.66,142.11c-.75-1.54-2.33-2.81-4.42-1.79a5.07,5.07,0,0,0-1.19.8,5.63,5.63,0,0,0-.05-.59c-.36-2.3-2.3-2.88-4-2.62s-3.37,1.42-3,3.71a5.15,5.15,0,0,0,.2.82h0c-2.26-.53-3.53,1.06-3.92,2.73s.05,3.65,2.31,4.18a5.53,5.53,0,0,0,1.42.12,5.25,5.25,0,0,0-.33.49c-1.16,2,0,3.69,1.46,4.55s3.51,1,4.68-1a5.14,5.14,0,0,0,.53-1.32,5.54,5.54,0,0,0,.37.45c1.58,1.71,3.52,1.1,4.78-.06s2-3.06.42-4.76a5.2,5.2,0,0,0-1.11-.9c.19-.07.38-.14.55-.22C304.42,145.69,304.41,143.66,303.66,142.11Z" style="fill: rgb(255, 255, 255); opacity: 0.5; transform-origin: 295.637px 146.48px;" class="animable"></path></g><path d="M297.68,146a1.62,1.62,0,1,1-1.85-1.35A1.63,1.63,0,0,1,297.68,146Z" style="fill: rgb(38, 50, 56); transform-origin: 296.08px 146.251px;" id="elu0o9ht4p31" class="animable"></path><path d="M296.23,143.21a.62.62,0,0,1-.51.71.62.62,0,1,1-.19-1.22A.61.61,0,0,1,296.23,143.21Z" style="fill: rgb(38, 50, 56); transform-origin: 295.593px 143.316px;" id="elscbiy94o6r" class="animable"></path><path d="M297.14,149a.62.62,0,0,1-.52.7.62.62,0,0,1-.19-1.22A.62.62,0,0,1,297.14,149Z" style="fill: rgb(38, 50, 56); transform-origin: 296.554px 149.087px;" id="elwhmmvju5a8e" class="animable"></path><polygon points="296.35 149.16 295.45 143.34 295.8 143.28 296.7 149.1 296.35 149.16" style="fill: rgb(38, 50, 56); transform-origin: 296.075px 146.22px;" id="elzh4akdqzf4j" class="animable"></polygon><path d="M299.08,146.38a.61.61,0,0,1-.7-.52.6.6,0,0,1,.51-.7.61.61,0,0,1,.71.51A.62.62,0,0,1,299.08,146.38Z" style="fill: rgb(38, 50, 56); transform-origin: 298.989px 145.769px;" id="el8prenwmshyp" class="animable"></path><path d="M293.26,147.28a.61.61,0,0,1-.71-.51.62.62,0,0,1,1.23-.19A.61.61,0,0,1,293.26,147.28Z" style="fill: rgb(38, 50, 56); transform-origin: 293.165px 146.671px;" id="ell92o754c6wj" class="animable"></path><polygon points="293.19 146.85 293.14 146.5 298.96 145.59 299.01 145.94 293.19 146.85" style="fill: rgb(38, 50, 56); transform-origin: 296.075px 146.22px;" id="elatn0q60yxor" class="animable"></polygon><path d="M298.31,144.21a.62.62,0,0,1-.86.13.61.61,0,0,1-.14-.86.62.62,0,1,1,1,.73Z" style="fill: rgb(38, 50, 56); transform-origin: 297.821px 143.828px;" id="elohljqzrgr3l" class="animable"></path><path d="M294.84,149a.62.62,0,0,1-.87.14.63.63,0,0,1-.13-.87.62.62,0,0,1,.86-.13A.61.61,0,0,1,294.84,149Z" style="fill: rgb(38, 50, 56); transform-origin: 294.34px 148.641px;" id="el23r5pt1yikh" class="animable"></path><polygon points="294.48 148.7 294.19 148.5 297.67 143.74 297.95 143.94 294.48 148.7" style="fill: rgb(38, 50, 56); transform-origin: 296.07px 146.22px;" id="el2rkfa3p0n7h" class="animable"></polygon><path d="M298.09,148.46a.62.62,0,0,1-.14-.87.63.63,0,0,1,.87-.13.6.6,0,0,1,.13.86A.61.61,0,0,1,298.09,148.46Z" style="fill: rgb(38, 50, 56); transform-origin: 298.453px 147.96px;" id="elt74vft9uy1p" class="animable"></path><path d="M293.33,145a.62.62,0,0,1-.13-.86.61.61,0,0,1,.86-.14.62.62,0,0,1,.14.87A.63.63,0,0,1,293.33,145Z" style="fill: rgb(38, 50, 56); transform-origin: 293.701px 144.5px;" id="elkwwpsz8hlsc" class="animable"></path><polygon points="298.35 148.1 293.59 144.62 293.8 144.34 298.56 147.82 298.35 148.1" style="fill: rgb(38, 50, 56); transform-origin: 296.075px 146.22px;" id="el1dkf49ll51k" class="animable"></polygon><path d="M445.76,238.25c.37-3.76-1.16-8-6.26-8.47a12,12,0,0,0-3.15.14,9.65,9.65,0,0,0,.58-1.16c2-4.73-1-8.07-4.51-9.52s-8-1.21-9.93,3.51a11.41,11.41,0,0,0-.56,1.77l0,0c-3.65-3.6-7.86-2.07-10.51.62s-4.11,6.92-.47,10.52a12.35,12.35,0,0,0,2.54,1.87,10.6,10.6,0,0,0-1.18.54c-4.5,2.44-4.28,6.91-2.48,10.23s5.42,6,9.92,3.52a11.83,11.83,0,0,0,2.54-1.88,8.91,8.91,0,0,0,.17,1.29c1,5,5.36,6.11,9.06,5.36s7.28-3.44,6.27-8.46a11.89,11.89,0,0,0-1.06-3,11.76,11.76,0,0,0,1.28.21C443.08,245.84,445.39,242,445.76,238.25Z" style="fill: rgb(64, 123, 255); transform-origin: 427.221px 237.63px;" id="el7dl2584yu59" class="animable"></path><path d="M430.07,238.62a3.57,3.57,0,1,1-1.93-4.67A3.57,3.57,0,0,1,430.07,238.62Z" style="fill: rgb(38, 50, 56); transform-origin: 426.774px 237.248px;" id="elypluqtke6p" class="animable"></path><path d="M430.52,231.78a1.37,1.37,0,0,1-2.52-1.05,1.37,1.37,0,1,1,2.52,1.05Z" style="fill: rgb(38, 50, 56); transform-origin: 429.305px 231.147px;" id="elklrebd9tyms" class="animable"></path><path d="M425.54,243.78a1.37,1.37,0,0,1-2.52-1.05,1.36,1.36,0,0,1,1.78-.74A1.38,1.38,0,0,1,425.54,243.78Z" style="fill: rgb(38, 50, 56); transform-origin: 424.298px 243.201px;" id="elm944093spxj" class="animable"></path><g id="el87grj7e23sm"><rect x="420.27" y="237.08" width="12.99" height="0.35" style="fill: rgb(38, 50, 56); transform-origin: 426.765px 237.255px; transform: rotate(-67.43deg);" class="animable"></rect></g><path d="M432.24,241a1.37,1.37,0,0,1,1.05-2.52,1.37,1.37,0,1,1-1.05,2.52Z" style="fill: rgb(38, 50, 56); transform-origin: 432.873px 239.785px;" id="el82ikdljxrud" class="animable"></path><path d="M420.25,236a1.36,1.36,0,1,1,1.78-.74A1.36,1.36,0,0,1,420.25,236Z" style="fill: rgb(38, 50, 56); transform-origin: 420.772px 234.744px;" id="el2sql9kboi8b" class="animable"></path><polygon points="432.7 239.91 420.7 234.92 420.84 234.6 432.83 239.58 432.7 239.91" style="fill: rgb(38, 50, 56); transform-origin: 426.765px 237.255px;" id="elv5uou4dhgq" class="animable"></polygon><path d="M433.29,236a1.37,1.37,0,1,1,.74-1.79A1.38,1.38,0,0,1,433.29,236Z" style="fill: rgb(38, 50, 56); transform-origin: 432.763px 234.735px;" id="elhbszkprosqn" class="animable"></path><path d="M421.29,241a1.37,1.37,0,1,1,.74-1.78A1.37,1.37,0,0,1,421.29,241Z" style="fill: rgb(38, 50, 56); transform-origin: 420.761px 239.736px;" id="el9i2bzgeyqba" class="animable"></path><polygon points="420.83 239.89 420.7 239.57 432.71 234.61 432.84 234.94 420.83 239.89" style="fill: rgb(38, 50, 56); transform-origin: 426.77px 237.25px;" id="elzz60c67fhh" class="animable"></polygon><path d="M428,243.78a1.36,1.36,0,1,1,2.52-1,1.36,1.36,0,0,1-2.52,1Z" style="fill: rgb(38, 50, 56); transform-origin: 429.22px 243.178px;" id="elzvztljq96fc" class="animable"></path><path d="M423,231.77a1.36,1.36,0,1,1,1.78.74A1.35,1.35,0,0,1,423,231.77Z" style="fill: rgb(38, 50, 56); transform-origin: 424.258px 231.256px;" id="el4ns5vmlt38k" class="animable"></path><g id="el0w1i7e7grsce"><rect x="426.59" y="230.76" width="0.35" height="12.99" style="fill: rgb(38, 50, 56); transform-origin: 426.765px 237.255px; transform: rotate(-22.43deg);" class="animable"></rect></g><path d="M276.91,116.19c-1.9-3.93-6-7.16-11.27-4.58a14.2,14.2,0,0,0-3,2,12.3,12.3,0,0,0-.13-1.5c-.91-5.84-5.86-7.32-10.17-6.65s-8.58,3.59-7.67,9.43a12.13,12.13,0,0,0,.51,2.08l0,0c-5.76-1.34-9,2.7-10,7s.12,9.3,5.88,10.64a14,14,0,0,0,3.63.32,13.53,13.53,0,0,0-.84,1.24c-3,5.12-.06,9.39,3.72,11.58s8.93,2.61,11.9-2.5a13.82,13.82,0,0,0,1.36-3.38,10.88,10.88,0,0,0,1,1.16c4,4.34,9,2.8,12.16-.17s5.1-7.77,1.08-12.11a13.9,13.9,0,0,0-2.83-2.29,14.39,14.39,0,0,0,1.39-.56C278.84,125.29,278.81,120.12,276.91,116.19Z" style="fill: rgb(64, 123, 255); transform-origin: 256.467px 127.303px;" id="elfudn7hd5whh" class="animable"></path><path d="M261.67,126a4.12,4.12,0,1,1-4.71-3.44A4.13,4.13,0,0,1,261.67,126Z" style="fill: rgb(38, 50, 56); transform-origin: 257.599px 126.631px;" id="eldttoi0dux3v" class="animable"></path><path d="M258,119a1.58,1.58,0,1,1-1.8-1.31A1.59,1.59,0,0,1,258,119Z" style="fill: rgb(38, 50, 56); transform-origin: 256.44px 119.252px;" id="elil97sdo9kr" class="animable"></path><path d="M260.31,133.82a1.58,1.58,0,1,1-1.8-1.32A1.57,1.57,0,0,1,260.31,133.82Z" style="fill: rgb(38, 50, 56); transform-origin: 258.749px 134.061px;" id="elmbpwbajjl6" class="animable"></path><polygon points="258.58 134.09 256.27 119.26 256.62 119.2 258.92 134.03 258.58 134.09" style="fill: rgb(38, 50, 56); transform-origin: 257.595px 126.645px;" id="el9y630n7io2m" class="animable"></polygon><path d="M265.25,127.05a1.58,1.58,0,1,1,1.32-1.8A1.59,1.59,0,0,1,265.25,127.05Z" style="fill: rgb(38, 50, 56); transform-origin: 265.007px 125.489px;" id="elzilme8slaz" class="animable"></path><path d="M250.43,129.36a1.58,1.58,0,1,1,1.31-1.8A1.58,1.58,0,0,1,250.43,129.36Z" style="fill: rgb(38, 50, 56); transform-origin: 250.178px 127.8px;" id="el1zn49fmmb93" class="animable"></path><polygon points="250.21 127.97 250.16 127.63 264.98 125.32 265.04 125.67 250.21 127.97" style="fill: rgb(38, 50, 56); transform-origin: 257.6px 126.645px;" id="el369azr2op0g" class="animable"></polygon><path d="M263.29,121.52a1.57,1.57,0,1,1-.34-2.21A1.58,1.58,0,0,1,263.29,121.52Z" style="fill: rgb(38, 50, 56); transform-origin: 262.029px 120.583px;" id="elty2j071oxbk" class="animable"></path><path d="M254.44,133.63a1.57,1.57,0,1,1-.34-2.2A1.58,1.58,0,0,1,254.44,133.63Z" style="fill: rgb(38, 50, 56); transform-origin: 253.174px 132.699px;" id="ele3d4rca0fj" class="animable"></path><g id="elp5ed1rhk1qd"><rect x="250.09" y="126.47" width="15.01" height="0.35" style="fill: rgb(38, 50, 56); transform-origin: 257.595px 126.645px; transform: rotate(-53.83deg);" class="animable"></rect></g><path d="M262.72,132.34a1.57,1.57,0,1,1,2.21-.34A1.58,1.58,0,0,1,262.72,132.34Z" style="fill: rgb(38, 50, 56); transform-origin: 263.657px 131.079px;" id="el0fc3l1a8my4j" class="animable"></path><path d="M250.61,123.49a1.57,1.57,0,1,1,2.2-.34A1.57,1.57,0,0,1,250.61,123.49Z" style="fill: rgb(38, 50, 56); transform-origin: 251.541px 122.226px;" id="elpvy92fincue" class="animable"></path><polygon points="263.55 131.21 251.43 122.36 251.64 122.08 263.76 130.93 263.55 131.21" style="fill: rgb(38, 50, 56); transform-origin: 257.595px 126.645px;" id="el5ieq1iw8tq" class="animable"></polygon></g><g id="freepik--Kitsune--inject-62" class="animable" style="transform-origin: 256.502px 309.629px;"><path d="M175.41,217.29c-21.11-15.08-50.93-16.88-73.7-4.44,14.81,8.26,25.28,22.53,33.66,37.28s15.17,30.45,25.12,44.18S184.31,320,201,322.93c0,0,20.08,44.37,30.24,31.23s-1.93-59-15.46-89.93S175.41,217.29,175.41,217.29Z" style="fill: rgb(64, 123, 255); transform-origin: 168.364px 280.605px;" id="elojvlmw1oi4j" class="animable"></path><g id="eltwg4chp76i"><g style="opacity: 0.1; transform-origin: 168.364px 280.605px;" class="animable"><path d="M175.41,217.29c-21.11-15.08-50.93-16.88-73.7-4.44,14.81,8.26,25.28,22.53,33.66,37.28s15.17,30.45,25.12,44.18S184.31,320,201,322.93c0,0,20.08,44.37,30.24,31.23s-1.93-59-15.46-89.93S175.41,217.29,175.41,217.29Z" id="el6ivesaa4cvq" class="animable" style="transform-origin: 168.364px 280.605px;"></path></g></g><path d="M101.71,212.85c14.81,8.26,25.28,22.53,33.66,37.28,1.76,3.11,3.46,6.26,5.13,9.43a31.47,31.47,0,0,0,.65-16.78l20.29,16.47a50.08,50.08,0,0,0-13.38-26.48,28.48,28.48,0,0,1,21.6,2.37,73,73,0,0,0-16.29-15.68,30.72,30.72,0,0,1,21.68.23,48.11,48.11,0,0,0-3.69-5.06C150.61,202,123.06,201.18,101.71,212.85Z" style="fill: rgb(64, 123, 255); transform-origin: 138.38px 232.081px;" id="eln6apsfxfck7" class="animable"></path><g id="elqnmkcuhmn6l"><g style="opacity: 0.1; transform-origin: 168.364px 280.605px;" class="animable"><path d="M175.41,217.29c-21.11-15.08-50.93-16.88-73.7-4.44,14.81,8.26,25.28,22.53,33.66,37.28s15.17,30.45,25.12,44.18S184.31,320,201,322.93c0,0,20.08,44.37,30.24,31.23s-1.93-59-15.46-89.93S175.41,217.29,175.41,217.29Z" id="eluj2q3m5mc3g" class="animable" style="transform-origin: 168.364px 280.605px;"></path></g></g><path d="M263,212.7c-14.35-24.06-43.06-38.73-71-36.28,11.08,14.57,15.26,33.23,17.16,51.43s1.84,36.68,5.74,54.56,12.47,35.68,27.69,45.84c0,0,.67,52.58,16.41,44s23.61-59.16,23.61-95.63S263,212.7,263,212.7Z" style="fill: rgb(64, 123, 255); transform-origin: 237.305px 274.675px;" id="ell4ieg7n0cb" class="animable"></path><g id="elaio64aoaqh"><g style="opacity: 0.1; transform-origin: 237.305px 274.675px;" class="animable"><path d="M263,212.7c-14.35-24.06-43.06-38.73-71-36.28,11.08,14.57,15.26,33.23,17.16,51.43s1.84,36.68,5.74,54.56,12.47,35.68,27.69,45.84c0,0,.67,52.58,16.41,44s23.61-59.16,23.61-95.63S263,212.7,263,212.7Z" style="fill: rgb(255, 255, 255); transform-origin: 237.305px 274.675px;" id="elyrmekdqfy79" class="animable"></path></g></g><path d="M192.05,176.42c11.08,14.57,15.26,33.23,17.16,51.43.41,3.84.72,7.69,1,11.55a34,34,0,0,0,7.9-16.32l12.94,25.07a54,54,0,0,0-1.77-32,30.81,30.81,0,0,1,20.34,11.69,79.31,79.31,0,0,0-9.33-22.56,33.15,33.15,0,0,1,21.34,9.62,51.27,51.27,0,0,0-1.46-6.61C245.09,186.88,218.22,174.12,192.05,176.42Z" style="fill: rgb(64, 123, 255); transform-origin: 226.84px 212.152px;" id="el2ouii1xlnrc" class="animable"></path><path d="M343.25,224.63q-3.13,5.31-6.28,10.62a70.79,70.79,0,0,0-89.28-67.11c13.47,8.23,20.1,24.66,20.82,40.42s-3.52,31.28-7.28,46.6-7.09,31.22-4.54,46.79c2,12.18,7.51,23.58,9.44,35.78s-.93,26.57-11.53,32.91l3.07,24.81c33.08-10.83,75.08-37.54,88.58-69.62A123.68,123.68,0,0,0,343.25,224.63Z" style="fill: rgb(64, 123, 255); transform-origin: 301.662px 280.565px;" id="el1opjxfl52j5" class="animable"></path><g id="el9skfmpxhaht"><g style="opacity: 0.3; transform-origin: 301.662px 280.565px;" class="animable"><path d="M343.25,224.63q-3.13,5.31-6.28,10.62a70.79,70.79,0,0,0-89.28-67.11c13.47,8.23,20.1,24.66,20.82,40.42s-3.52,31.28-7.28,46.6-7.09,31.22-4.54,46.79c2,12.18,7.51,23.58,9.44,35.78s-.93,26.57-11.53,32.91l3.07,24.81c33.08-10.83,75.08-37.54,88.58-69.62A123.68,123.68,0,0,0,343.25,224.63Z" style="fill: rgb(255, 255, 255); transform-origin: 301.662px 280.565px;" id="elkt3nyfoqf2l" class="animable"></path></g></g><path d="M308.73,179.89a71.9,71.9,0,0,0-61-11.75c13.47,8.23,20.1,24.66,20.82,40.42a83.83,83.83,0,0,1-.09,9c.1,1.12.19,2.24.25,3.36a25.59,25.59,0,0,0,10.78-17.29A69.92,69.92,0,0,1,293,228.69c.35,1.17,1,2.62,2.23,2.55,1-.06,1.58-1.11,2-2a57.45,57.45,0,0,0,4-23.8,41.3,41.3,0,0,1,20.88,26.42,41.48,41.48,0,0,0-.66-28.47,88.45,88.45,0,0,1,11,8.37A71.54,71.54,0,0,0,308.73,179.89Z" style="fill: rgb(64, 123, 255); transform-origin: 290.09px 198.825px;" id="elhlov7u597rq" class="animable"></path><path d="M397.82,317.41c-.09-46.9-3.56-96.45-36.81-129.54a179.7,179.7,0,0,1-8.94,48.5s-12.27,16.83-16.29,38.57-8,56.2-23.83,72.56S254.51,391.15,254.51,392s2,22.69,2,21.83,23.26-4.6,68.06-9.77S397.84,325.8,397.82,317.41Z" style="fill: rgb(64, 123, 255); transform-origin: 326.165px 300.862px;" id="elzg68flgakf" class="animable"></path><g id="eldzjstvwcekm"><g style="opacity: 0.5; transform-origin: 326.165px 300.862px;" class="animable"><path d="M397.82,317.41c-.09-46.9-3.56-96.45-36.81-129.54a179.7,179.7,0,0,1-8.94,48.5s-12.27,16.83-16.29,38.57-8,56.2-23.83,72.56S254.51,391.15,254.51,392s2,22.69,2,21.83,23.26-4.6,68.06-9.77S397.84,325.8,397.82,317.41Z" style="fill: rgb(255, 255, 255); transform-origin: 326.165px 300.862px;" id="el20fhdwxrudi" class="animable"></path></g></g><path d="M361,187.87a180,180,0,0,1-8.61,47.46,36.18,36.18,0,0,0,7.68-5.23A231.67,231.67,0,0,1,361.41,257,25.75,25.75,0,0,0,372,242c4.1,9.8,4.87,20.62,5.58,31.22q2.86-11.22,5.75-22.43c.12-.47.31-1,.77-1.14s1.05.36,1.39.84l9.28,13C390.7,235,381.52,208.28,361,187.87Z" style="fill: rgb(64, 123, 255); transform-origin: 373.58px 230.545px;" id="elwo9b2ou1nm" class="animable"></path><path d="M421.81,356.05a63,63,0,0,0-19.87-45.46,130.21,130.21,0,0,0-14.25-11c-6.9-4.71-19.21-10.58-24.3-8.4-4.2,1.8-2.44,27-2.19,36.27s2.76,18.46,2.05,27.71a40.62,40.62,0,0,1-16.11,29.15c-9.05,6.69-20.48,9.27-31.66,10.57S293,396.38,282,399.07s-21.71,8.29-27.68,17.83l-2.45,16.5c9.07-3.59,19.44-1.83,28.53,1.72s17.42,8.82,26.46,12.48a81.8,81.8,0,0,0,106.77-45.76l-11.51-.25A63,63,0,0,0,421.81,356.05Z" style="fill: rgb(64, 123, 255); transform-origin: 336.84px 372.149px;" id="elip0mn98p42o" class="animable"></path><g id="elxvwu3ol2t0q"><g style="opacity: 0.7; transform-origin: 336.84px 372.149px;" class="animable"><path d="M421.81,356.05a63,63,0,0,0-19.87-45.46,130.21,130.21,0,0,0-14.25-11c-6.9-4.71-19.21-10.58-24.3-8.4-4.2,1.8-2.44,27-2.19,36.27s2.76,18.46,2.05,27.71a40.62,40.62,0,0,1-16.11,29.15c-9.05,6.69-20.48,9.27-31.66,10.57S293,396.38,282,399.07s-21.71,8.29-27.68,17.83l-2.45,16.5c9.07-3.59,19.44-1.83,28.53,1.72s17.42,8.82,26.46,12.48a81.8,81.8,0,0,0,106.77-45.76l-11.51-.25A63,63,0,0,0,421.81,356.05Z" style="fill: rgb(255, 255, 255); transform-origin: 336.84px 372.149px;" id="eltwsrb9ol8tr" class="animable"></path></g></g><path d="M401.94,310.59a130.21,130.21,0,0,0-14.25-11c-6.9-4.71-19.21-10.58-24.3-8.4-4.2,1.8-2.44,27-2.19,36.27.15,5.6,1.12,11.17,1.72,16.74a60,60,0,0,0,6.75-20.23,91,91,0,0,1,5.16,28.95,39.73,39.73,0,0,0,8.62-23.18c0-1.09.49-2.59,1.56-2.39a1.87,1.87,0,0,1,.9.6,48.4,48.4,0,0,1,12.57,22.13A75.31,75.31,0,0,0,391,320.91a82.52,82.52,0,0,1,19.57,12.92q-5.59-9.34-11.17-18.7L410.19,320A60.84,60.84,0,0,0,401.94,310.59Z" style="fill: rgb(64, 123, 255); transform-origin: 385.596px 321.821px;" id="eleqc7gz2w4i" class="animable"></path><g id="el182zdmdte5h"><g style="opacity: 0.1; transform-origin: 385.596px 321.821px;" class="animable"><path d="M401.94,310.59a130.21,130.21,0,0,0-14.25-11c-6.9-4.71-19.21-10.58-24.3-8.4-4.2,1.8-2.44,27-2.19,36.27.15,5.6,1.12,11.17,1.72,16.74a60,60,0,0,0,6.75-20.23,91,91,0,0,1,5.16,28.95,39.73,39.73,0,0,0,8.62-23.18c0-1.09.49-2.59,1.56-2.39a1.87,1.87,0,0,1,.9.6,48.4,48.4,0,0,1,12.57,22.13A75.31,75.31,0,0,0,391,320.91a82.52,82.52,0,0,1,19.57,12.92q-5.59-9.34-11.17-18.7L410.19,320A60.84,60.84,0,0,0,401.94,310.59Z" id="el9z8xjx0cyz5" class="animable" style="transform-origin: 385.596px 321.821px;"></path></g></g><g id="ellx8x16dqmhh"><path d="M257.53,424s2.1-17.72,2.69-29.42-2.8-38-3.78-38c0,0,6.27,12.64,8.23,25.2s-.66,25.9-.66,25.9Z" style="opacity: 0.3; transform-origin: 260.919px 390.29px;" class="animable"></path></g><path d="M217.51,210.36a579.55,579.55,0,0,0,3.05,68.07,290,290,0,0,1-3.05-68.07Z" style="fill: rgb(255, 255, 255); transform-origin: 218.649px 244.395px;" id="elvpnnu8w5f9" class="animable"></path><path d="M269.59,318.43a154.19,154.19,0,0,1,5.55-71.12l1.57-4.53-1.31,4.61a193,193,0,0,0-5.81,71Z" style="fill: rgb(255, 255, 255); transform-origin: 272.219px 280.605px;" id="el6i4eaedss19" class="animable"></path><path d="M317.66,352.37a60.7,60.7,0,0,0,19.18-36.12c.24-1.73.47-4.23.58-6,.09,1.72,0,4.27-.1,6-1.24,14-8.39,27.58-19.66,36.06Z" style="fill: rgb(255, 255, 255); transform-origin: 327.558px 331.31px;" id="eldjw0wdppsv" class="animable"></path><path d="M347.63,393.86a47.26,47.26,0,0,0,20.72-16.15c.66-.9,1.53-2.24,2.14-3.18-.26.59-.53,1.17-.81,1.75a34.55,34.55,0,0,1-22.05,17.58Z" style="fill: rgb(255, 255, 255); transform-origin: 359.06px 384.195px;" id="el0ybo11xgew3g" class="animable"></path><path d="M92.67,245.17s13-9.14,17.78-14.24,13.69-17.17,16-20.37c0,0-1.63-2.5-.18-12.15,1.53-10.19,3.56-10.68,5.6-16.81.68-2.07,2-5.13,2.38-6.32a2.06,2.06,0,0,1,3.19-1.09,19,19,0,0,1,8.09,15.41c.1,5.32.38,10.67.38,10.67l6.91-.29s1.54-11.2,3-19.74c.72-4.32.82-3,1.36-5.12.38-1.48,1.92-1.58,3.33-1,3.79,1.6,12.42,6.54,15.25,22.16s4.74,16,11.1,33.34c4.38,11.93,7.74,23.6,7.74,23.6l8.67,22.51s.78,4.51-2.66,1.79c0,0,5.81,13.87,6.4,14.7S237.3,312.86,246.31,333s13.4,36.62,14.47,53.22-4.19,47.89-8.45,53.58S145,442.55,145,442.55s-.83-6.87,7.94-11.73,29.64-.59,29.64-.59S170.91,417,167.71,403.55s-3.55-17.9-3.55-17.9-29.4,53.11-33.31,54.77-35.21.24-35.21.24,3.43-12.45,15.76-13.75,16.36-15.77,20.16-23.83,6-22.17,6.28-24.54.71-16.12.71-16.12l-1.3-2s-12.45-6.52-15.3-19.08-2.79-34.78-2.79-34.78l-3,6.51s-3.11-7.25,2.36-17.46c4.1-7.64,17-27.83,19.1-37.07h0s-32.9,1.35-37,.52-6.53-1.82-8.78-7.23C90,247.44,92.67,245.17,92.67,245.17Z" style="fill: rgb(64, 123, 255); transform-origin: 176.057px 308.55px;" id="eldxixp62af6s" class="animable"></path><g id="elwnyo8z700go"><path d="M92.67,245.17s13-9.14,17.78-14.24,13.69-17.17,16-20.37c0,0-1.63-2.5-.18-12.15,1.53-10.19,3.56-10.68,5.6-16.81.68-2.07,2-5.13,2.38-6.32a2.06,2.06,0,0,1,3.19-1.09,19,19,0,0,1,8.09,15.41c.1,5.32.38,10.67.38,10.67l6.91-.29s1.54-11.2,3-19.74c.72-4.32.82-3,1.36-5.12.38-1.48,1.92-1.58,3.33-1,3.79,1.6,12.42,6.54,15.25,22.16s4.74,16,11.1,33.34c4.38,11.93,7.74,23.6,7.74,23.6l8.67,22.51s.78,4.51-2.66,1.79c0,0,5.81,13.87,6.4,14.7S237.3,312.86,246.31,333s13.4,36.62,14.47,53.22-4.19,47.89-8.45,53.58S145,442.55,145,442.55s-.83-6.87,7.94-11.73,29.64-.59,29.64-.59S170.91,417,167.71,403.55s-3.55-17.9-3.55-17.9-29.4,53.11-33.31,54.77-35.21.24-35.21.24,3.43-12.45,15.76-13.75,16.36-15.77,20.16-23.83,6-22.17,6.28-24.54.71-16.12.71-16.12l-1.3-2s-12.45-6.52-15.3-19.08-2.79-34.78-2.79-34.78l-3,6.51s-3.11-7.25,2.36-17.46c4.1-7.64,17-27.83,19.1-37.07h0s-32.9,1.35-37,.52-6.53-1.82-8.78-7.23C90,247.44,92.67,245.17,92.67,245.17Z" style="fill: rgb(255, 255, 255); opacity: 0.7; transform-origin: 176.057px 308.55px;" class="animable"></path></g><g id="el5rnh9abs0ug"><g style="opacity: 0.4; transform-origin: 140.451px 303.41px;" class="animable"><path d="M163,256.57l-4.08-.79c.77,4.52.14,5.15-.21,5l-7-3.21c-3.91,3.15-10.83,5.39-16.22,6.49-4.38,10.19-13.7,25-17.06,31.27-5.48,10.21-2.37,17.46-2.37,17.46l3-6.51s0,22.21,2.8,34.78a26.27,26.27,0,0,0,5.36,10.7c3.15-7.49,4.93-17.89,5.28-25.35.4-8.48,1.27-17.43,6.27-24.29,5.79-7.94,16.07-11.59,22.07-19.37A25,25,0,0,0,163,256.57Z" style="fill: rgb(255, 255, 255); transform-origin: 140.451px 303.77px;" id="el42xo5ghepeg" class="animable"></path><g id="el2gw3kby0hwv"><g style="opacity: 0.3; transform-origin: 162.935px 255.645px;" class="animable"><path d="M162.25,255.06c.23.38.43.78.64,1.17l.73-.14Z" style="fill: rgb(255, 255, 255); transform-origin: 162.935px 255.645px;" id="el9ft5rsnwcn" class="animable"></path></g></g></g></g><g id="eleu9ilftfkk"><g style="opacity: 0.3; transform-origin: 191.301px 367.435px;" class="animable"><path d="M200.58,348.7a34.73,34.73,0,0,0-27.69,11.07c-6.93,7.6-10.4,16.32-8.72,26.47a55.14,55.14,0,0,1,11.49-21.07c5.43-6,12.68-10.42,20.64-11.73s16.58.78,22.55,6.2C215.83,352.82,208,349.23,200.58,348.7Z" id="eljec1i3wmx7f" class="animable" style="transform-origin: 191.301px 367.435px;"></path></g></g><path d="M141.91,220.86c-.43,3.2-2.47,11.79-7.08,14.33a69.21,69.21,0,0,1-12.44,5c.14-2.53,2.16-9.69,7-13.79A25.29,25.29,0,0,1,141.91,220.86Z" style="fill: rgb(64, 123, 255); transform-origin: 132.15px 230.525px;" id="els772z25ppxl" class="animable"></path><g id="ellry4w2otsid"><path d="M137.66,258.52a36.37,36.37,0,0,0,7.57-.81,24.55,24.55,0,0,0,7.3-2.88l4.32,2.7-.45-4.87s7.39,3.36,8.48,3,1.35-2.45,1.35-2.45,2.7,3,.72,3.39-7.75-.94-7.75-.94,1,5.72-.36,5-6.85-3.16-6.85-3.16c-3.79,3.11-9.61,5-16.22,6.49A36.91,36.91,0,0,0,137.66,258.52Z" style="opacity: 0.3; transform-origin: 151.723px 258.325px;" class="animable"></path></g><path d="M122.57,245c3.58-3.62,9.14-4.33,13.52-6.94a17.68,17.68,0,0,0,8.4-13.72.15.15,0,0,1,.29,0,19.84,19.84,0,0,1-.95,9.4,13.63,13.63,0,0,1-7.38,7.94c-2.36,1-5,1.1-7.48,1.45s-5.14,1-7,2.69" style="fill: rgb(64, 123, 255); transform-origin: 133.472px 235.024px;" id="elh4lfj1iaysa" class="animable"></path><g id="elnasr5ftm5g8"><path d="M157.37,199.9A32.25,32.25,0,0,1,170,204.22c.36.21-.47-7.86-2.45-14.83A25,25,0,0,0,160,177.94C159.82,177.63,157.37,199.9,157.37,199.9Z" style="opacity: 0.3; transform-origin: 163.726px 191.08px;" class="animable"></path></g><path d="M153.81,207.16a2.13,2.13,0,0,0-1.92-.08,5.25,5.25,0,0,0-1.61,1.16,21.66,21.66,0,0,0-6.39,12.28l.14.34a81.22,81.22,0,0,0,9.25-9.11,5.74,5.74,0,0,0,1.31-2.26A2.18,2.18,0,0,0,153.81,207.16Z" style="fill: rgb(64, 123, 255); transform-origin: 149.281px 213.875px;" id="elxhmpy07jhy" class="animable"></path><g id="el0d8r0j8504a"><path d="M180.75,428.05s20.24,2,26.61,3.24l-24.83-1.06Z" style="opacity: 0.3; transform-origin: 194.055px 429.67px;" class="animable"></path></g><path d="M156.13,217.5c-.41-.75-1.48-.79-2.31-.57a8.15,8.15,0,0,0-4.36,3.27,17.69,17.69,0,0,0-2.29,5v0c2-2,5.43-3.6,8-5.34a2.76,2.76,0,0,0,.88-1.09A1.55,1.55,0,0,0,156.13,217.5Z" style="fill: rgb(64, 123, 255); transform-origin: 151.7px 221.007px;" id="elmhh3blug7jj" class="animable"></path><path d="M143,208.72c.73.22,1,1.15.93,1.92a7.3,7.3,0,0,1-2,4.45,16.25,16.25,0,0,1-4,3h0c1.36-2.14,2.14-5.45,3.18-8.08a2.38,2.38,0,0,1,.8-1A1.33,1.33,0,0,1,143,208.72Z" style="fill: rgb(64, 123, 255); transform-origin: 140.935px 213.395px;" id="elw6576r9x4u" class="animable"></path><g id="elwdcjquk2wsk"><path d="M138.55,362.42s.81-15,0-18.64c-.53-2.37-.93,1.8-2,6a93.33,93.33,0,0,0-1.69,9.18,23.85,23.85,0,0,0,2.36,1.46Z" style="opacity: 0.3; transform-origin: 136.885px 352.755px;" class="animable"></path></g><path d="M103.91,246.38a4.63,4.63,0,0,0-2-.38,47.89,47.89,0,0,0-8.87.62,2.16,2.16,0,0,0-1.76,1.79h0a2.43,2.43,0,0,0,0,.66c.26,1.78.69,3.7,2.18,4.66a6.29,6.29,0,0,0,4,.59,13.5,13.5,0,0,0,4.8-1,5.35,5.35,0,0,0,3.08-3.64A3.08,3.08,0,0,0,103.91,246.38Z" style="fill: rgb(38, 50, 56); transform-origin: 98.334px 250.205px;" id="elzsh373o4zua" class="animable"></path><g id="eleggoh3ef1d6"><path d="M126.42,210.56a85.92,85.92,0,0,1,9.82-8.23c4.18-2.76,9.64-2.06,9.64-2.06l-.2-4.51a22.66,22.66,0,0,0-10.77,3.53C130.06,202.61,126.42,210.56,126.42,210.56Z" style="opacity: 0.3; transform-origin: 136.15px 203.16px;" class="animable"></path></g><path d="M124.9,237.62c2.77-2.17,5.75-4,8.36-6.22s4.49-5.11,6.84-7.74c-1.82,7.47-7.84,12.38-15.2,14Z" style="fill: rgb(38, 50, 56); transform-origin: 132.5px 230.66px;" id="el79pha2ynbg" class="animable"></path><path d="M131.42,244c-3.55.37-7.39,1.46-9.32,4.45,1.7-1.7,5.51-2.66,7.92-2.61a32.64,32.64,0,0,0,7.13-.16c2.36-.47,4.41-1.14,4.73-3.52C138.67,243.74,135,243.66,131.42,244Z" style="fill: rgb(64, 123, 255); transform-origin: 131.99px 245.305px;" id="elreh29x1xuj" class="animable"></path><path d="M132.5,216.06c-.93-.9-3.22-.78-4.41,0a3.76,3.76,0,0,0-1.65,3,17.78,17.78,0,0,0,.8,4.63,19.49,19.49,0,0,0,5.09-5.13C132.84,217.74,133.25,216.77,132.5,216.06Z" style="fill: rgb(64, 123, 255); transform-origin: 129.676px 219.56px;" id="eljah48854j9b" class="animable"></path><path d="M144,306.64c0,1.06,1.57,9.77,3.11,6.12,1.44-3.16,2.94-6.3,4.46-9.43l.44.71A13.41,13.41,0,0,0,160.5,310l-.55.46a56.75,56.75,0,0,1,1.18-12.19,14.37,14.37,0,0,0,7.41,2.36,13.34,13.34,0,0,1-7.36-1.67l.42-.19a70.6,70.6,0,0,0-.72,12.24l-.56-.11a13.66,13.66,0,0,1-9.09-6.34l.81,0q-2.13,4.31-4.34,8.56a2.46,2.46,0,0,1-.83,1.07c-2.4,1.14-2.87-6-2.86-7.47Z" style="fill: rgb(38, 50, 56); transform-origin: 156.27px 306.291px;" id="el2yr0iifdy3a" class="animable"></path><g id="el4xyzp21p5lp"><g style="opacity: 0.7; transform-origin: 97.8061px 248.401px;" class="animable"><path d="M101,247.87c-2.68-.38-7.15-.55-7.11,1,.17.59,4.63.23,7.14,0,.29,0,.65-.13.69-.41S101.3,247.91,101,247.87Z" style="fill: rgb(255, 255, 255); transform-origin: 97.8061px 248.401px;" id="eldd0eznmf8kg" class="animable"></path></g></g><path d="M170.38,390.85c.5-11.94,7.87-23.18,18.27-28.92l2.45-1.24,2.54-1c.88-.28,1.75-.53,2.62-.78a53,53,0,0,0-4.94,2.22,40.65,40.65,0,0,0-20.94,29.72Z" style="fill: rgb(255, 255, 255); transform-origin: 183.32px 374.88px;" id="elvr9oo76ey4p" class="animable"></path><path d="M130.67,290.24A101.94,101.94,0,0,0,125,328.29c0,.86.09,1.72.13,2.59-.14-.86-.28-1.71-.39-2.57a69.73,69.73,0,0,1,6-38.07Z" style="fill: rgb(255, 255, 255); transform-origin: 127.474px 310.56px;" id="elknji398woro" class="animable"></path></g><defs>     <filter id="active" height="200%">         <feMorphology in="SourceAlpha" result="DILATED" operator="dilate" radius="2"></feMorphology>                <feFlood flood-color="#32DFEC" flood-opacity="1" result="PINK"></feFlood>        <feComposite in="PINK" in2="DILATED" operator="in" result="OUTLINE"></feComposite>        <feMerge>            <feMergeNode in="OUTLINE"></feMergeNode>            <feMergeNode in="SourceGraphic"></feMergeNode>        </feMerge>    </filter>    <filter id="hover" height="200%">        <feMorphology in="SourceAlpha" result="DILATED" operator="dilate" radius="2"></feMorphology>                <feFlood flood-color="#ff0000" flood-opacity="0.5" result="PINK"></feFlood>        <feComposite in="PINK" in2="DILATED" operator="in" result="OUTLINE"></feComposite>        <feMerge>            <feMergeNode in="OUTLINE"></feMergeNode>            <feMergeNode in="SourceGraphic"></feMergeNode>        </feMerge>            <feColorMatrix type="matrix" values="0   0   0   0   0                0   1   0   0   0                0   0   0   0   0                0   0   0   1   0 "></feColorMatrix>    </filter></defs></svg>